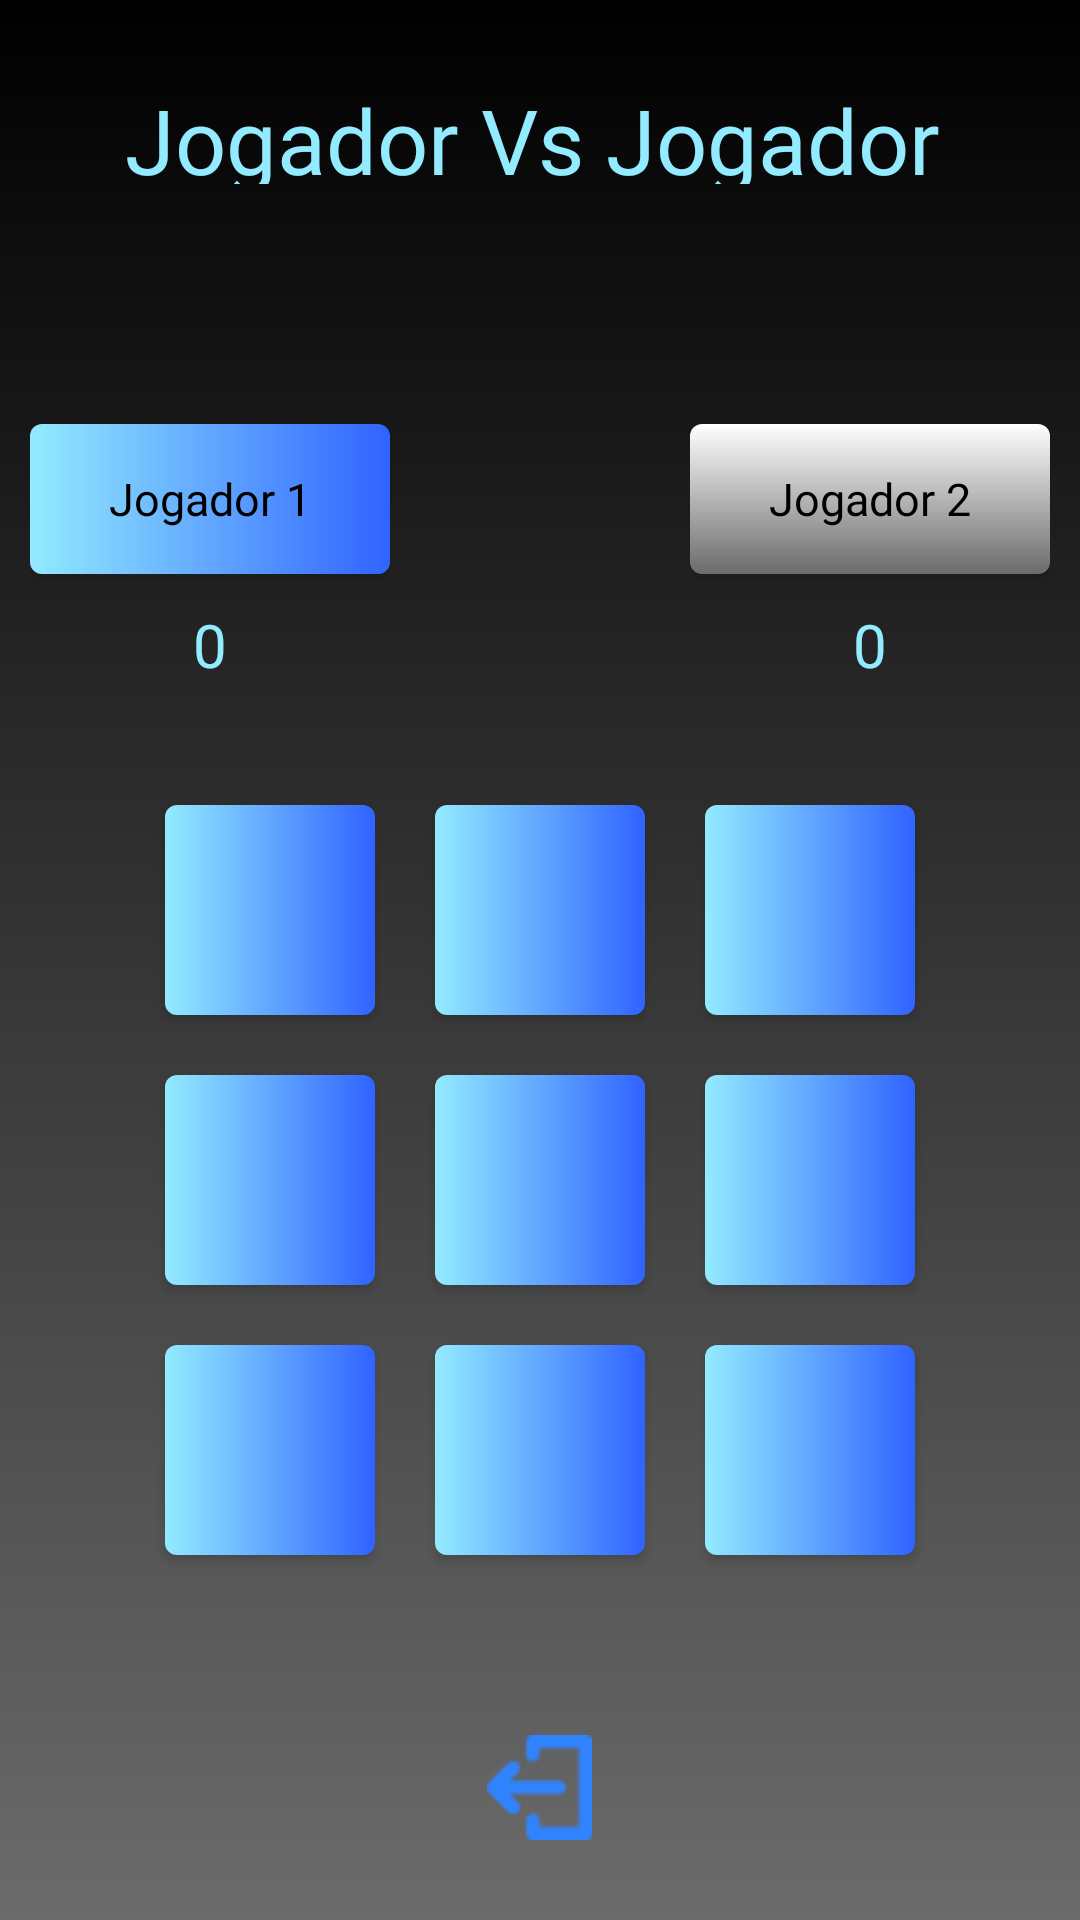

Produce the Android XML layout that renders to this screen, including the resource entries it uses.
<!-- AndroidManifest.xml: application theme Theme.AppCompat.NoActionBar -->
<!-- res/layout/activity_jogo_players.xml -->
<?xml version="1.0" encoding="utf-8"?>
<LinearLayout xmlns:android="http://schemas.android.com/apk/res/android"
    xmlns:app="http://schemas.android.com/apk/res-auto"
    xmlns:tools="http://schemas.android.com/tools"
    android:layout_width="match_parent"
    android:layout_height="match_parent"
    tools:context=".jogoComputadorFacilActivity"
    android:gravity="center"
    android:orientation="vertical"
    android:background="@drawable/background_black">

    <LinearLayout
        android:layout_width="wrap_content"
        android:layout_height="wrap_content"
        android:gravity="left"
        android:layout_marginBottom="80dp">
        <TextView
            android:layout_width="wrap_content"
            android:layout_height="35dp"
            android:text="@string/jogador_vs_jogador"
            android:textColor="#93EBFF"
            android:textSize="30sp"
            android:layout_marginRight="5sp"
            android:fontFamily="@font/montserrat_thin"/>
    </LinearLayout>

    <LinearLayout
        android:layout_width="wrap_content"
        android:layout_height="wrap_content"
        android:layout_marginBottom="30dp"
        android:gravity="center">

        <LinearLayout
            android:layout_width="wrap_content"
            android:layout_height="wrap_content"
            android:layout_marginRight="100dp"
            android:gravity="center"
            android:orientation="vertical">

            <Button
                android:id="@+id/viewJogadorUm"
                android:layout_width="120dp"
                android:layout_height="50dp"
                android:layout_marginBottom="10sp"
                android:background="@drawable/background_blue"
                android:fontFamily="@font/montserrat_regular"
                android:text="@string/jogador_1"
                android:textAllCaps="false"
                android:textColor="@color/black"
                android:textSize="15sp" />

            <TextView
                android:id="@+id/placarJogadorUm"
                android:layout_width="wrap_content"
                android:layout_height="wrap_content"
                android:fontFamily="@font/montserrat_regular"
                android:text="0"
                android:textColor="#93EBFF"
                android:textSize="20sp" />

        </LinearLayout>

        <LinearLayout
            android:layout_width="wrap_content"
            android:layout_height="wrap_content"
            android:gravity="center"
            android:orientation="vertical">

            <Button
                android:id="@+id/viewJogadorDois"
                android:layout_width="120dp"
                android:layout_height="50dp"
                android:layout_marginBottom="10sp"
                android:background="@drawable/background_desabilitado"
                android:fontFamily="@font/montserrat_regular"
                android:text="@string/jogador_2"
                android:textAllCaps="false"
                android:textColor="@color/black"
                android:textSize="15sp" />

            <TextView
                android:id="@+id/placarJogadorDois"
                android:layout_width="wrap_content"
                android:layout_height="wrap_content"
                android:fontFamily="@font/montserrat_regular"
                android:text="0"
                android:textColor="#93EBFF"
                android:textSize="20sp" />

        </LinearLayout>
    </LinearLayout>

    <LinearLayout
        android:layout_width="wrap_content"
        android:layout_height="wrap_content"
        android:gravity="center"
        android:orientation="vertical"
        android:layout_marginBottom="50dp">

        <LinearLayout
            android:layout_width="wrap_content"
            android:layout_height="wrap_content"
            android:orientation="horizontal">

            <Button
                android:id="@+id/botao1"
                android:textSize="35sp"
                android:textColor="@color/black"
                android:layout_width="70dp"
                android:layout_height="70dp"
                android:layout_margin="10sp"
                android:background="@drawable/background_blue"/>
            <Button
                android:id="@+id/botao2"
                android:textSize="35sp"
                android:textColor="@color/black"
                android:layout_width="70dp"
                android:layout_height="70dp"
                android:layout_margin="10sp"
                android:background="@drawable/background_blue"/>
            <Button
                android:id="@+id/botao3"
                android:textSize="35sp"
                android:textColor="@color/black"
                android:layout_width="70dp"
                android:layout_height="70dp"
                android:layout_margin="10sp"
                android:background="@drawable/background_blue"/>


        </LinearLayout>
        <LinearLayout

            android:layout_width="wrap_content"
            android:layout_height="wrap_content"
            android:orientation="horizontal">

            <Button
                android:textSize="35sp"
                android:id="@+id/botao4"
                android:textColor="@color/black"
                android:layout_width="70dp"
                android:layout_height="70dp"
                android:layout_margin="10sp"

                android:background="@drawable/background_blue"/>
            <Button
                android:textSize="35sp"
                android:id="@+id/botao5"
                android:textColor="@color/black"
                android:layout_width="70dp"
                android:layout_height="70dp"
                android:layout_margin="10sp"
                android:background="@drawable/background_blue"/>
            <Button
                android:textSize="35sp"
                android:id="@+id/botao6"
                android:textColor="@color/black"
                android:layout_width="70dp"
                android:layout_height="70dp"
                android:layout_margin="10sp"
                android:background="@drawable/background_blue"/>


        </LinearLayout>
        <LinearLayout
            android:layout_width="wrap_content"
            android:layout_height="wrap_content"
            android:orientation="horizontal">

            <Button
                android:id="@+id/botao7"
                android:textSize="35sp"
                android:textColor="@color/black"
                android:layout_width="70dp"
                android:layout_height="70dp"
                android:layout_margin="10sp"
                android:background="@drawable/background_blue"/>
            <Button
                android:id="@+id/botao8"
                android:textSize="35sp"
                android:textColor="@color/black"
                android:layout_width="70dp"
                android:layout_height="70dp"
                android:layout_margin="10sp"
                android:background="@drawable/background_blue"/>
            <Button
                android:id="@+id/botao9"
                android:textSize="35sp"
                android:textColor="@color/black"
                android:layout_width="70dp"
                android:layout_height="70dp"
                android:layout_margin="10sp"
                android:background="@drawable/background_blue"/>


        </LinearLayout>
    </LinearLayout>
    <LinearLayout
        android:layout_width="wrap_content"
        android:layout_height="wrap_content"
        android:orientation="horizontal">

        <ImageView
            android:id="@+id/voltar"
            android:layout_width="wrap_content"
            android:layout_height="wrap_content"
            android:src="@drawable/sairicone"/>


    </LinearLayout>


</LinearLayout>
<!-- resources referenced by this layout -->
<resources>
  <!-- drawable background_black (drawable) -->
  <?xml version="1.0" encoding="utf-8"?>
  <selector xmlns:android="http://schemas.android.com/apk/res/android">
  
      <item>
          <shape>
              <gradient
                  android:angle="90"
                  android:startColor="#6C6B6B"
                  android:endColor="#000000"
                  android:type="linear"/>
          </shape>
      </item>
  
  </selector>
  <!-- drawable background_blue (drawable) -->
  <?xml version="1.0" encoding="utf-8"?>
  <shape xmlns:android="http://schemas.android.com/apk/res/android">
      <gradient
          android:angle="0"
          android:startColor="#93EBFF"
          android:endColor="#3063ff"
          android:type="linear"></gradient>
  
      <corners android:radius="4dp"></corners>
  </shape>
  <!-- drawable background_desabilitado (drawable) -->
  <?xml version="1.0" encoding="utf-8"?>
  <selector xmlns:android="http://schemas.android.com/apk/res/android">
  
      <item>
          <shape>
              <gradient
                  android:angle="90"
                  android:startColor="#6C6B6B"
                  android:endColor="#fff"
                  android:type="linear"/>
              <corners android:radius="4dp"></corners>
          </shape>
  
      </item>
  
  </selector>
  <!-- drawable sairicone: png bitmap (drawable, 577 bytes) -->
  <string name="jogador_1">Jogador 1</string>
  <string name="jogador_2">Jogador 2</string>
  <string name="jogador_vs_jogador">Jogador Vs Jogador</string>
  <!-- not gathered from this repository: default colours our renderer supplied (Android Studio template values) -->
  <color name="black">#FF000000</color>
</resources>
